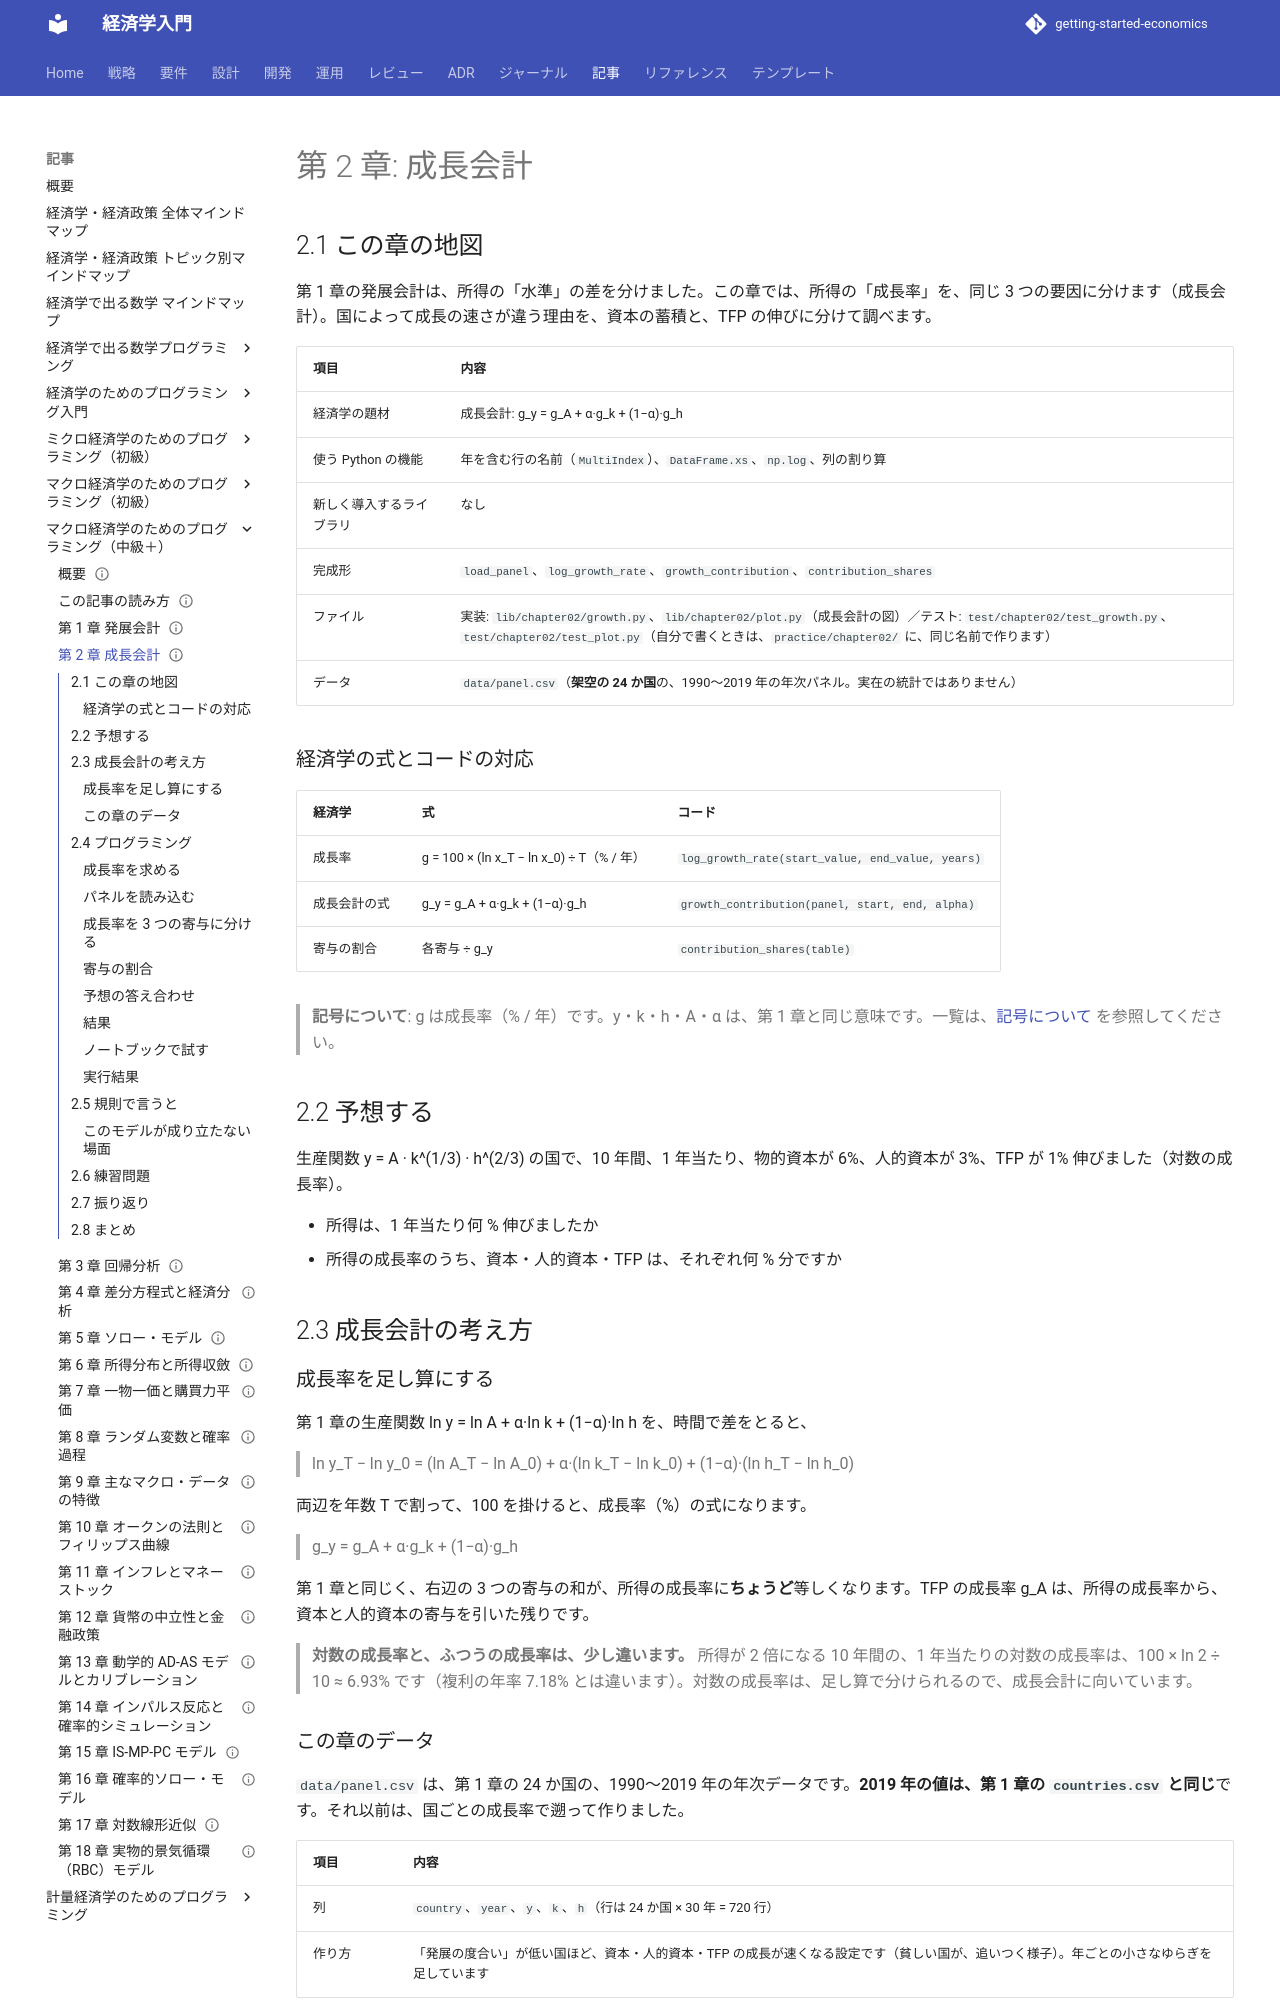

repository: k2works/getting-started-economics · page: article/macro-programming/02-growth-accounting/index.html · generator: mkdocs

---
type: Article
title: "第 2 章: 成長会計"
description: "所得の成長率を、物的資本・人的資本・全要素生産性（TFP）の寄与に分ける。"
tags: [article,macro-programming,python]
status: draft
generated: { by: claude-code/claude-sonnet-5-5, at: 2026-11-19T00:00:00Z }
---

# 第 2 章: 成長会計

## 2.1 この章の地図

第 1 章の発展会計は、所得の「水準」の差を分けました。この章では、所得の「成長率」を、同じ 3 つの要因に分けます（成長会計）。国によって成長の速さが違う理由を、資本の蓄積と、TFP の伸びに分けて調べます。

| 項目 | 内容 |
| :--- | :--- |
| 経済学の題材 | 成長会計: g_y = g_A + α·g_k + (1−α)·g_h |
| 使う Python の機能 | 年を含む行の名前（`MultiIndex`）、`DataFrame.xs`、`np.log`、列の割り算 |
| 新しく導入するライブラリ | なし |
| 完成形 | `load_panel`、`log_growth_rate`、`growth_contribution`、`contribution_shares` |
| ファイル | 実装: `lib/chapter02/growth.py`、`lib/chapter02/plot.py`（成長会計の図）／テスト: `test/chapter02/test_growth.py`、`test/chapter02/test_plot.py`（自分で書くときは、`practice/chapter02/` に、同じ名前で作ります） |
| データ | `data/panel.csv`（**架空の 24 か国**の、1990〜2019 年の年次パネル。実在の統計ではありません） |

### 経済学の式とコードの対応

| 経済学 | 式 | コード |
| :--- | :--- | :--- |
| 成長率 | g = 100 × (ln x_T − ln x_0) ÷ T（% / 年） | `log_growth_rate(start_value, end_value, years)` |
| 成長会計の式 | g_y = g_A + α·g_k + (1−α)·g_h | `growth_contribution(panel, start, end, alpha)` |
| 寄与の割合 | 各寄与 ÷ g_y | `contribution_shares(table)` |

> **記号について**: g は成長率（% / 年）です。y・k・h・A・α は、第 1 章と同じ意味です。一覧は、[記号について](how-to-read.md#symbols) を参照してください。

## 2.2 予想する

生産関数 y = A · k^(1/3) · h^(2/3) の国で、10 年間、1 年当たり、物的資本が 6%、人的資本が 3%、TFP が 1% 伸びました（対数の成長率）。

- 所得は、1 年当たり何 % 伸びましたか
- 所得の成長率のうち、資本・人的資本・TFP は、それぞれ何 % 分ですか

## 2.3 成長会計の考え方

### 成長率を足し算にする

第 1 章の生産関数 ln y = ln A + α·ln k + (1−α)·ln h を、時間で差をとると、

> ln y_T − ln y_0 = (ln A_T − ln A_0) + α·(ln k_T − ln k_0) + (1−α)·(ln h_T − ln h_0)

両辺を年数 T で割って、100 を掛けると、成長率（%）の式になります。

> g_y = g_A + α·g_k + (1−α)·g_h

第 1 章と同じく、右辺の 3 つの寄与の和が、所得の成長率に**ちょうど**等しくなります。TFP の成長率 g_A は、所得の成長率から、資本と人的資本の寄与を引いた残りです。

> **対数の成長率と、ふつうの成長率は、少し違います。** 所得が 2 倍になる 10 年間の、1 年当たりの対数の成長率は、100 × ln 2 ÷ 10 ≈ 6.93% です（複利の年率 7.18% とは違います）。対数の成長率は、足し算で分けられるので、成長会計に向いています。

### この章のデータ

`data/panel.csv` は、第 1 章の 24 か国の、1990〜2019 年の年次データです。**2019 年の値は、第 1 章の `countries.csv` と同じ**です。それ以前は、国ごとの成長率で遡って作りました。

| 項目 | 内容 |
| :--- | :--- |
| 列 | `country`、`year`、`y`、`k`、`h`（行は 24 か国 × 30 年 = 720 行） |
| 作り方 | 「発展の度合い」が低い国ほど、資本・人的資本・TFP の成長が速くなる設定です（貧しい国が、追いつく様子）。年ごとの小さなゆらぎを足しています |

## 2.4 プログラミング
